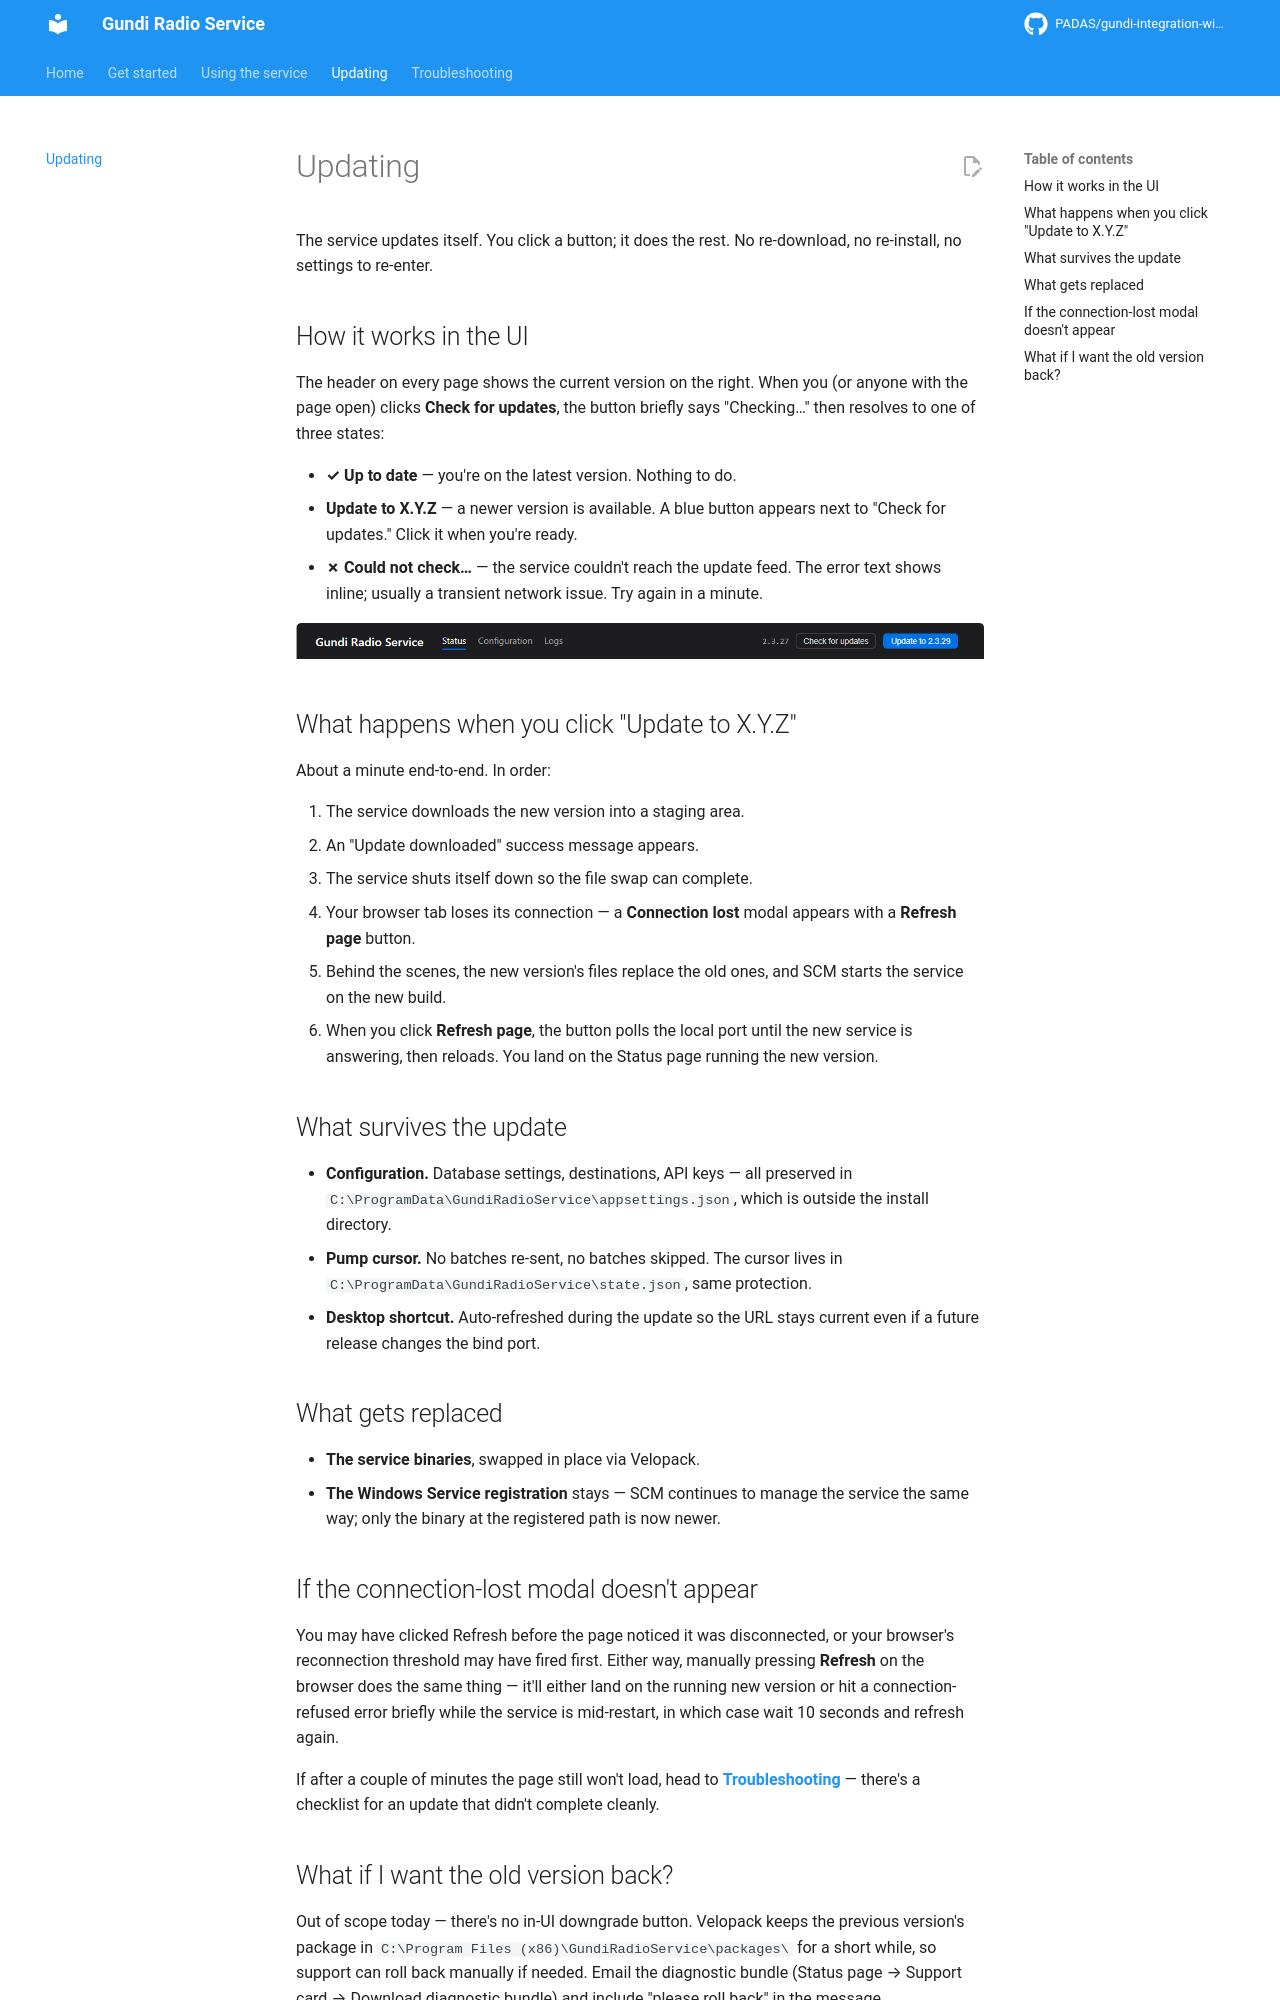

repository: PADAS/gundi-integration-windows-datapump · page: updating/index.html · generator: mkdocs

# Updating

The service updates itself. You click a button; it does the
rest. No re-download, no re-install, no settings to re-enter.

## How it works in the UI

The header on every page shows the current version on the right.
When you (or anyone with the page open) clicks **Check for
updates**, the button briefly says "Checking…" then resolves to
one of three states:

- **✓ Up to date** — you're on the latest version. Nothing to do.
- **Update to X.Y.Z** — a newer version is available. A blue
  button appears next to "Check for updates." Click it when
  you're ready.
- **✗ Could not check…** — the service couldn't reach the update
  feed. The error text shows inline; usually a transient network
  issue. Try again in a minute.

<!-- Replace with a header-area screenshot showing the
     "Update to X.Y.Z" button next to the version. Suggested file:
     images/header-update-available.png. -->
![Header with update available placeholder](images/header-update-available.png){ width="800" }

## What happens when you click "Update to X.Y.Z"

About a minute end-to-end. In order:

1. The service downloads the new version into a staging area.
2. An "Update downloaded" success message appears.
3. The service shuts itself down so the file swap can complete.
4. Your browser tab loses its connection — a **Connection
   lost** modal appears with a **Refresh page** button.
5. Behind the scenes, the new version's files replace the old
   ones, and SCM starts the service on the new build.
6. When you click **Refresh page**, the button polls the local
   port until the new service is answering, then reloads. You
   land on the Status page running the new version.

<!-- Replace with a screen recording of the full flow:
     click Update → success message → connection lost modal →
     click Refresh → page reloads on new version.
     Suggested file: videos/update-flow.mp4 (about 60 seconds).
     MP4 needs an HTML <video> block, not image syntax (Markdown
     image syntax only renders to <img>, so an .mp4 there would
     just be a broken-image icon). Uncomment the block below when
     the recording is in place. -->
<!--
<video controls width="800">
  <source src="videos/update-flow.mp4" type="video/mp4">
</video>
-->

## What survives the update

- **Configuration.** Database settings, destinations, API keys
  — all preserved in `C:\ProgramData\GundiRadioService\appsettings.json`,
  which is outside the install directory.
- **Pump cursor.** No batches re-sent, no batches skipped.
  The cursor lives in `C:\ProgramData\GundiRadioService\state.json`,
  same protection.
- **Desktop shortcut.** Auto-refreshed during the update so the
  URL stays current even if a future release changes the bind
  port.

## What gets replaced

- **The service binaries**, swapped in place via Velopack.
- **The Windows Service registration** stays — SCM continues to
  manage the service the same way; only the binary at the
  registered path is now newer.

## If the connection-lost modal doesn't appear

You may have clicked Refresh before the page noticed it was
disconnected, or your browser's reconnection threshold may have
fired first. Either way, manually pressing **Refresh** on the
browser does the same thing — it'll either land on the running
new version or hit a connection-refused error briefly while the
service is mid-restart, in which case wait 10 seconds and refresh
again.

If after a couple of minutes the page still won't load, head to
**[Troubleshooting](troubleshooting.md)** — there's a checklist
for an update that didn't complete cleanly.
